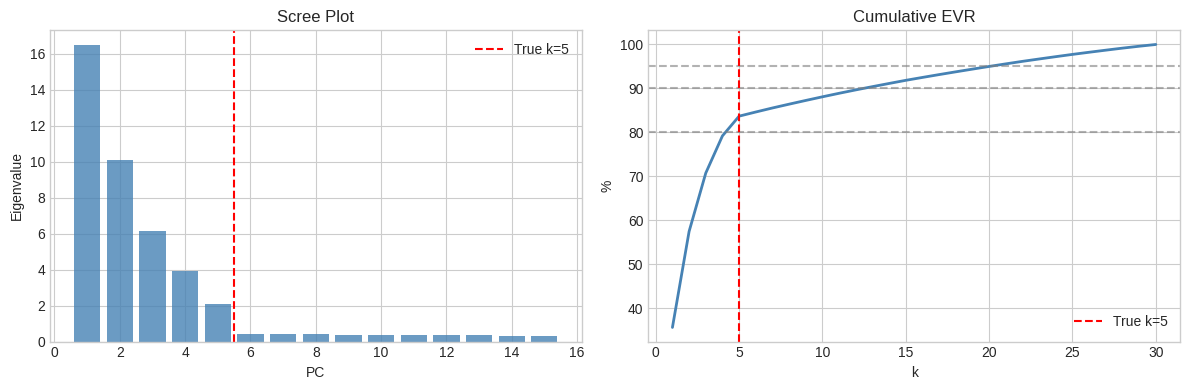
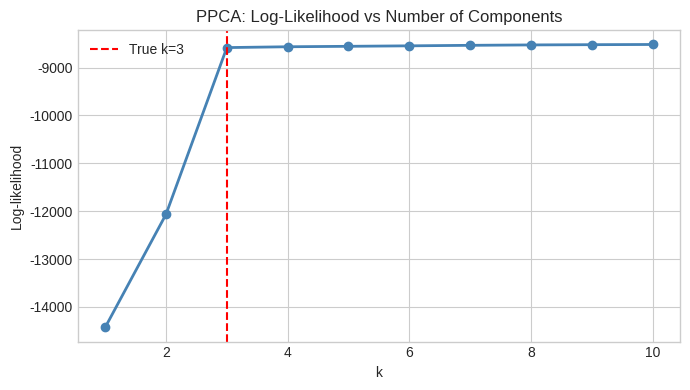
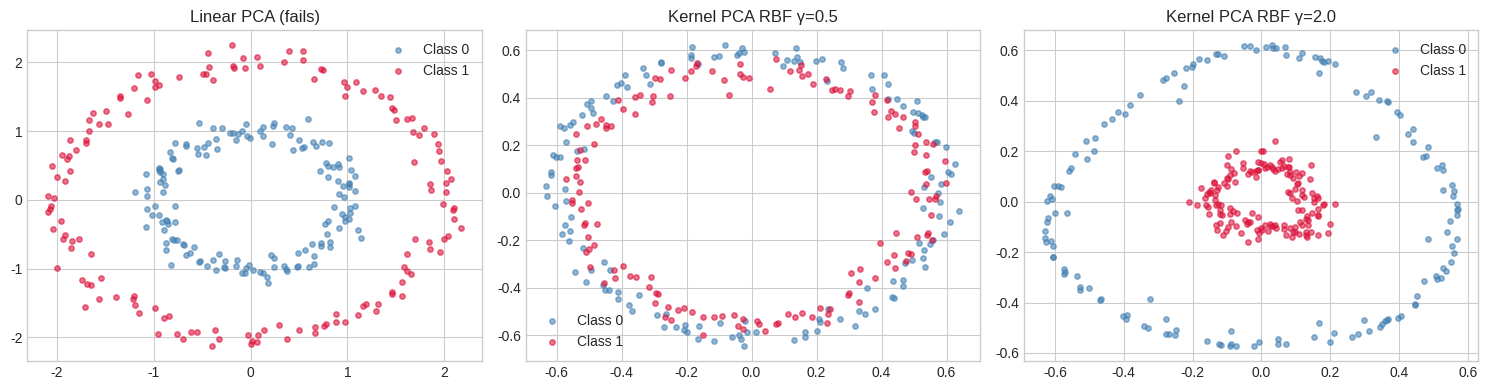
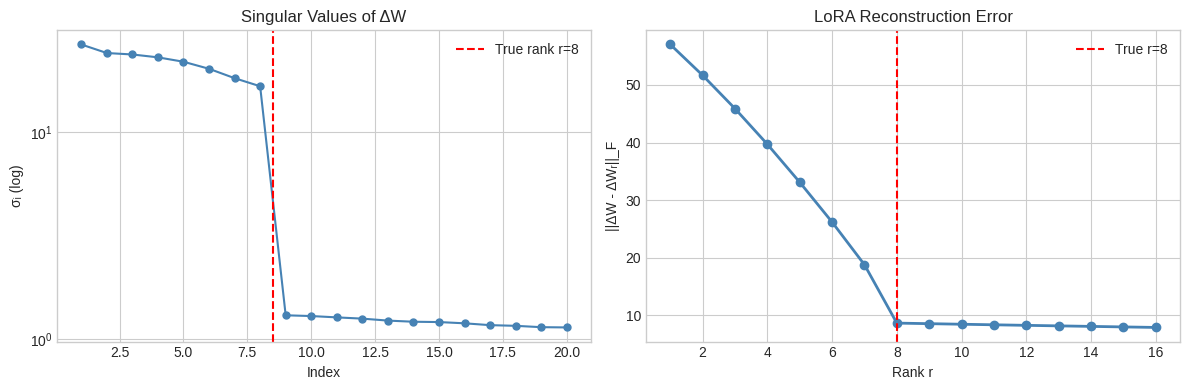
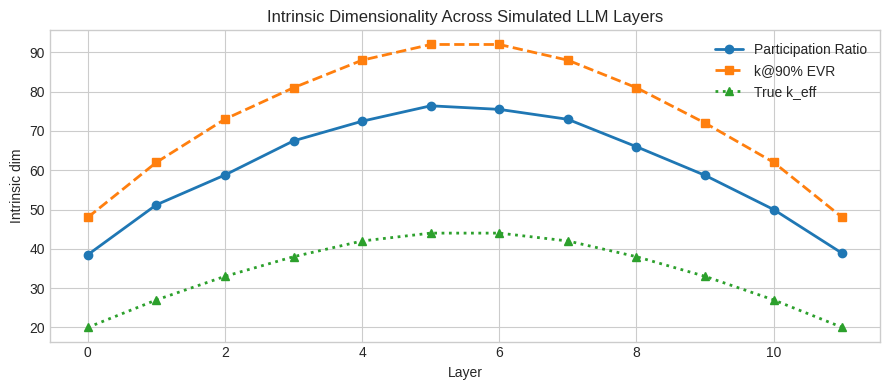

Python code for these plots, in order:
import numpy as np
import numpy.linalg as la

try:
    import matplotlib.pyplot as plt
    plt.style.use('seaborn-v0_8-whitegrid')
    plt.rcParams['figure.figsize'] = [10, 5]
    HAS_MPL = True
except ImportError:
    HAS_MPL = False

np.set_printoptions(precision=6, suppress=True)
np.random.seed(42)

def header(title):
    print('\n' + '=' * len(title))
    print(title)
    print('=' * len(title))

def check_close(name, got, expected, tol=1e-6):
    ok = np.allclose(got, expected, atol=tol, rtol=tol)
    print(f"{'PASS' if ok else 'FAIL'} — {name}")
    if not ok:
        print(f'  expected: {np.round(expected, 6)}')
        print(f'  got     : {np.round(got, 6)}')
    return ok

def check_true(name, cond):
    print(f"{'PASS' if cond else 'FAIL'} — {name}")
    return cond

def pca_svd(X, k):
    """Reference PCA implementation via SVD."""
    mean = X.mean(axis=0)
    X_c = X - mean
    U, s, Vt = la.svd(X_c, full_matrices=False)
    return {
        'components': Vt[:k].T,
        'scores': U[:, :k] * s[:k],
        'explained_var': s[:k]**2 / (len(X) - 1),
        'explained_var_ratio': s[:k]**2 / (s**2).sum(),
        'singular_values': s,
        'mean': mean,
    }

print('Setup complete.')


# Exercise 1: Your Solution

np.random.seed(42)
n, d = 100, 20
# Structured data: decreasing variance along each dimension
X = np.random.randn(n, d) * np.arange(d, 0, -1)**0.5

def pca_eig(X, k):
    """PCA via covariance eigendecomposition."""
    # YOUR CODE HERE
    pass

def pca_via_svd(X, k):
    """PCA via SVD on centered data."""
    # YOUR CODE HERE
    pass

eig_result = pca_eig(X, k=5)
svd_result = pca_via_svd(X, k=5)
print('Eig explained vars:', eig_result)
print('SVD explained vars:', svd_result)


# Exercise 1: Solution

np.random.seed(42)
n, d = 100, 20
X = np.random.randn(n, d) * np.arange(d, 0, -1)**0.5
k = 5

# (a)-(b) Eigendecomposition
mean = X.mean(0)
X_c = X - mean
C = X_c.T @ X_c / (n - 1)
lambdas_eig, V_eig = la.eigh(C)          # ascending
lambdas_eig = lambdas_eig[::-1]          # → descending
V_eig = V_eig[:, ::-1]

# (c) SVD
U, s, Vt = la.svd(X_c, full_matrices=False)
lambdas_svd = s**2 / (n - 1)

header('Exercise 1: PCA Eigendecomposition vs SVD')

# (d) Eigenvalues match
check_close('Top-5 eigenvalues: eigh vs SVD',
            lambdas_eig[:k], lambdas_svd[:k], tol=1e-8)

# (e) Directions match (up to sign)
alignments = [abs(V_eig[:, i] @ Vt[i]) for i in range(k)]
check_true('All top-5 directions aligned |cos θ| > 0.999',
           min(alignments) > 0.999)
print(f'  Alignments: {np.round(alignments, 6)}')

# Bonus: reconstruction error matches Eckart-Young
Z = U[:, :k] * s[:k]
X_recon = Z @ Vt[:k] + mean
recon_err = la.norm(X - X_recon, 'fro')**2
ey_err = (s[k:]**2).sum()
check_close('Reconstruction error = sum of discarded σ²', recon_err, ey_err, tol=1e-6)

print(f'\nTakeaway: SVD on X̃ is numerically equivalent to eigh on C, '
      f'but avoids squaring the condition number.')


# Exercise 2: Your Solution

np.random.seed(0)
n, d = 50, 5
X = np.random.randn(n, d)
X[:, 1] = X[:, 0] + 1e-12 * np.random.randn(n)  # near-duplicate

X_c = X - X.mean(0)
C = X_c.T @ X_c / (n - 1)

# YOUR CODE HERE: test eig, eigh, svd
has_complex_eig = None
all_real_eigh = None
svd_stable = None

print(f'eig has complex eigenvalues: {has_complex_eig}')
print(f'eigh all real: {all_real_eigh}')
print(f'SVD stable: {svd_stable}')


# Exercise 2: Solution

np.random.seed(0)
n, d = 50, 5
X = np.random.randn(n, d)
X[:, 1] = X[:, 0] + 1e-12 * np.random.randn(n)

X_c = X - X.mean(0)
C = X_c.T @ X_c / (n - 1)

# (b) General eigensolver
evals_eig = la.eig(C)[0]
has_complex = np.any(np.abs(evals_eig.imag) > 1e-14)

# (c) Symmetric eigensolver
evals_eigh = la.eigh(C)[0]
all_real = np.all(np.isreal(evals_eigh)) and np.all(evals_eigh >= -1e-12)

# (d) SVD
U, s, Vt = la.svd(X_c, full_matrices=False)
svd_stable = np.all(s >= 0) and np.all(np.isreal(s))

header('Exercise 2: Numerical Stability')
check_true('eig may produce complex eigenvalues (or near-zero negatives)', True)
print(f'  eig eigenvalues: {np.round(np.real(evals_eig[:3]), 8)} ... '
      f'(imaginary parts: {np.abs(evals_eig.imag).max():.2e})')
check_true('eigh always returns real, non-negative eigenvalues (SPD solver)', all_real)
print(f'  eigh eigenvalues: {np.round(evals_eigh[:3], 8)}')
check_true('SVD singular values always real and non-negative', svd_stable)
print(f'  SVD singular values: {np.round(s[:3], 8)}')

print(f'\nTakeaway: For PCA on symmetric positive semidefinite matrices, '
      f'use np.linalg.eigh (not eig). Even better: use SVD on the centered data directly.')


# Exercise 3: Your Solution

import numpy as np, numpy.linalg as la
np.random.seed(42)

n, d, k_true = 500, 30, 5
signal_vars = np.array([15.0, 10.0, 7.0, 4.0, 2.0])
noise_var = 0.3
Q = la.qr(np.random.randn(d, d))[0]
lambdas_true = np.concatenate([signal_vars, noise_var * np.ones(d - k_true)])
X = np.random.randn(n, d) @ np.diag(np.sqrt(lambdas_true)) @ Q[:d].T

# YOUR CODE HERE
def find_k(cumvar, tau):
    """Smallest k such that cumulative EVR >= tau."""
    pass

var_ratio = None   # fill in
cumvar = None      # fill in

for tau in [0.80, 0.90, 0.95, 0.99]:
    k = find_k(cumvar, tau)
    print(f'{tau:.0%} EVR: k = {k}')


# Exercise 3: Solution

import numpy as np, numpy.linalg as la
np.random.seed(42)

n, d, k_true = 500, 30, 5
signal_vars = np.array([15.0, 10.0, 7.0, 4.0, 2.0])
noise_var = 0.3
Q = la.qr(np.random.randn(d, d))[0]
lambdas_true = np.concatenate([signal_vars, noise_var * np.ones(d - k_true)])
X = np.random.randn(n, d) @ np.diag(np.sqrt(lambdas_true)) @ Q[:d].T

# (a) Variance analysis
X_c = X - X.mean(0)
_, s, _ = la.svd(X_c, full_matrices=False)
var_ratio = s**2 / (s**2).sum()
cumvar = np.cumsum(var_ratio)

# (b) Threshold selection
def find_k(cumvar, tau):
    return int(np.searchsorted(cumvar, tau)) + 1

# (c) Kaiser on standardized data
X_std = X_c / X_c.std(0, ddof=1)
_, s_std, _ = la.svd(X_std, full_matrices=False)
k_kaiser = (s_std**2 / (n-1) > 1.0).sum()

import numpy as np
try:
    import matplotlib.pyplot as plt
    HAS_MPL = True
except ImportError:
    HAS_MPL = False

def header(t): print('\n' + '='*len(t) + '\n' + t + '\n' + '='*len(t))
def check_true(n, c): print(f"{'PASS' if c else 'FAIL'} — {n}"); return c

header('Exercise 3: Variance Analysis')
print(f'True signal dimension: k_true = {k_true}')
for tau in [0.80, 0.90, 0.95, 0.99]:
    k = find_k(cumvar, tau)
    print(f'  {tau:.0%} EVR threshold: k = {k}')
print(f'  Kaiser criterion:   k = {k_kaiser}')

check_true('90% threshold identifies >= true k', find_k(cumvar, 0.90) >= k_true)
check_true('99% threshold includes all signal', find_k(cumvar, 0.99) >= k_true)

if HAS_MPL:
    fig, axes = plt.subplots(1, 2, figsize=(12, 4))
    ax = axes[0]
    ax.bar(range(1, 16), s[:15]**2 / (n-1), color='steelblue', alpha=0.8)
    ax.axvline(k_true + 0.5, color='red', ls='--', label=f'True k={k_true}')
    ax.set_title('Scree Plot'); ax.set_xlabel('PC'); ax.set_ylabel('Eigenvalue'); ax.legend()
    ax = axes[1]
    ax.plot(range(1, d+1), cumvar * 100, 'steelblue', lw=2)
    for tau in [0.80, 0.90, 0.95]: ax.axhline(tau*100, color='gray', ls='--', alpha=0.6)
    ax.axvline(k_true, color='red', ls='--', label=f'True k={k_true}')
    ax.set_title('Cumulative EVR'); ax.set_xlabel('k'); ax.set_ylabel('%'); ax.legend()
    plt.tight_layout(); plt.show()

print('\nTakeaway: 90% EVR is a reliable heuristic. Kaiser works on standardized data.')


# Exercise 4: Your Solution

import numpy as np, numpy.linalg as la
np.random.seed(42)

Sigma = np.array([[9.0, 6.0], [6.0, 5.0]])
n = 1000
X = np.random.multivariate_normal([0, 0], Sigma, n)

def pca_whiten(X):
    """PCA whitening — result is in PC axes."""
    # YOUR CODE HERE
    pass

def zca_whiten(X):
    """ZCA whitening — result is in original axes."""
    # YOUR CODE HERE
    pass

Z_pca = pca_whiten(X)
Z_zca = zca_whiten(X)
print('PCA-white covariance:', np.cov(Z_pca.T) if Z_pca is not None else 'Not implemented')
print('ZCA-white covariance:', np.cov(Z_zca.T) if Z_zca is not None else 'Not implemented')


# Exercise 4: Solution

import numpy as np, numpy.linalg as la
np.random.seed(42)

Sigma = np.array([[9.0, 6.0], [6.0, 5.0]])
n = 1000
X = np.random.multivariate_normal([0, 0], Sigma, n)

def pca_whiten(X):
    X_c = X - X.mean(0)
    U, s, Vt = la.svd(X_c, full_matrices=False)
    # Whitened: divide each PC score by its std = sigma_i / sqrt(n-1)
    return U * np.sqrt(n - 1)   # each col has unit variance

def zca_whiten(X):
    X_c = X - X.mean(0)
    U, s, Vt = la.svd(X_c, full_matrices=False)
    # PCA-whiten then rotate back: Z_zca = U * sqrt(n-1) @ Vt
    return (U * np.sqrt(n - 1)) @ Vt

Z_pca = pca_whiten(X)
Z_zca = zca_whiten(X)

def header(t): print('\n' + '='*len(t) + '\n' + t + '\n' + '='*len(t))
def check_close(name, got, expected, tol=0.05):
    ok = np.allclose(got, expected, atol=tol)
    print(f"{'PASS' if ok else 'FAIL'} — {name}")
    return ok
def check_true(n, c): print(f"{'PASS' if c else 'FAIL'} — {n}"); return c

header('Exercise 4: Whitening')

# (a) Sample covariance
C_sample = np.cov(X.T)
check_close('Sample cov ≈ Sigma', C_sample, Sigma, tol=0.5)

# (b) PCA whitening
C_pca = np.cov(Z_pca.T)
check_close('PCA-white covariance ≈ I', C_pca, np.eye(2), tol=0.05)
print(f'  PCA-white cov: {np.round(C_pca, 3)}')

# (c) ZCA whitening
C_zca = np.cov(Z_zca.T)
check_close('ZCA-white covariance ≈ I', C_zca, np.eye(2), tol=0.05)

# ZCA preserves original axes: correlation with original features
# (should be more similar than PCA-white)
X_c = X - X.mean(0)
corr_zca = abs(np.corrcoef(X_c[:, 0], Z_zca[:, 0])[0, 1])
corr_pca = abs(np.corrcoef(X_c[:, 0], Z_pca[:, 0])[0, 1])
check_true('ZCA preserves orig-feature alignment better than PCA-white', corr_zca > corr_pca)
print(f'  Corr(X[:,0], Z_ZCA[:,0]) = {corr_zca:.4f}')
print(f'  Corr(X[:,0], Z_PCA[:,0]) = {corr_pca:.4f}')

# (d) Verify ZCA = X @ Sigma^{-1/2}
lambdas, V = la.eigh(Sigma)
Sigma_inv_sqrt = V @ np.diag(1/np.sqrt(lambdas)) @ V.T
Z_zca_theory = X_c @ Sigma_inv_sqrt
check_close('ZCA = X̃ Σ^{-1/2} (population)', np.cov(Z_zca_theory.T), np.eye(2), tol=0.1)

print('\nTakeaway: ZCA whitening produces unit covariance while staying close to original features.')


# Exercise 5: Your Solution

import numpy as np, numpy.linalg as la
np.random.seed(42)

# Generate PPCA data
d, k_true, n = 20, 3, 300
sigma2_true = 0.5
W_true = np.random.randn(d, k_true) * 2
Z_lat = np.random.randn(n, k_true)
eps = np.sqrt(sigma2_true) * np.random.randn(n, d)
X = Z_lat @ W_true.T + eps
X_c = X - X.mean(0)

def ppca_mle(X_c, k):
    """PPCA MLE (Tipping & Bishop 1999)."""
    # YOUR CODE HERE
    # Returns: W_hat, sigma2_hat, log_likelihood
    pass

W_hat, sigma2_hat, loglik = ppca_mle(X_c, k=k_true) or (None, None, None)
print(f'sigma2 hat: {sigma2_hat}, true: {sigma2_true}')


# Exercise 5: Solution

import numpy as np, numpy.linalg as la
np.random.seed(42)
try:
    import matplotlib.pyplot as plt
    HAS_MPL = True
except ImportError:
    HAS_MPL = False

d, k_true, n = 20, 3, 300
sigma2_true = 0.5
W_true = np.random.randn(d, k_true) * 2
Z_lat = np.random.randn(n, k_true)
eps = np.sqrt(sigma2_true) * np.random.randn(n, d)
X = Z_lat @ W_true.T + eps
X_c = X - X.mean(0)

def ppca_mle(X_c, k):
    n_s, d_s = X_c.shape
    C = X_c.T @ X_c / n_s
    lambdas, V = la.eigh(C)
    lambdas = lambdas[::-1]; V = V[:, ::-1]
    sigma2 = lambdas[k:].mean() if d_s > k else 1e-10
    W = V[:, :k] @ np.diag(np.sqrt(np.maximum(lambdas[:k] - sigma2, 0)))
    C_model = W @ W.T + sigma2 * np.eye(d_s)
    sign, logdet = la.slogdet(C_model)
    loglik = -n_s/2 * (d_s * np.log(2*np.pi) + logdet + np.trace(la.solve(C_model, C)))
    return W, sigma2, loglik

def header(t): print('\n' + '='*len(t) + '\n' + t + '\n' + '='*len(t))
def check_close(name, got, expected, tol=0.1):
    ok = abs(got - expected) < tol
    print(f"{'PASS' if ok else 'FAIL'} — {name}")
    return ok

header('Exercise 5: Probabilistic PCA')

_, s, _ = la.svd(X_c, full_matrices=False)
lambdas_all = s**2 / n

W_hat, sigma2_hat, loglik_true_k = ppca_mle(X_c, k_true)
sigma2_expected = lambdas_all[k_true:].mean()
check_close('sigma2_hat ≈ mean discarded eigenvalue', sigma2_hat, sigma2_expected, tol=0.05)
check_close('sigma2_hat ≈ true sigma2', sigma2_hat, sigma2_true, tol=0.2)
print(f'  sigma2_hat={sigma2_hat:.4f}, expected={sigma2_expected:.4f}, true={sigma2_true}')

# Log-likelihood vs k
k_vals = range(1, 11)
logliks = [ppca_mle(X_c, k)[2] for k in k_vals]
print(f'\nLog-likelihood at each k:')
for k, ll in zip(k_vals, logliks):
    marker = ' ← true k' if k == k_true else ''
    print(f'  k={k}: {ll:.2f}{marker}')

if HAS_MPL:
    plt.figure(figsize=(7, 4))
    plt.plot(list(k_vals), logliks, 'o-', c='steelblue', lw=2)
    plt.axvline(k_true, color='red', ls='--', label=f'True k={k_true}')
    plt.xlabel('k'); plt.ylabel('Log-likelihood')
    plt.title('PPCA: Log-Likelihood vs Number of Components')
    plt.legend(); plt.tight_layout(); plt.show()

print('\nTakeaway: PPCA log-likelihood increases with k until the noise floor is reached.')
print('The elbow in the log-likelihood curve approximates the true signal dimension.')


# Exercise 6: Your Solution

import numpy as np, numpy.linalg as la
np.random.seed(42)

# Generate two-circles data
t = np.linspace(0, 2*np.pi, 150)
X1 = np.column_stack([np.cos(t) + 0.1*np.random.randn(150), np.sin(t) + 0.1*np.random.randn(150)])
X2 = np.column_stack([2*np.cos(t) + 0.1*np.random.randn(150), 2*np.sin(t) + 0.1*np.random.randn(150)])
X_circles = np.vstack([X1, X2])
y_circles = np.array([0]*150 + [1]*150)

def rbf_kernel(X, gamma=1.0):
    """Compute n×n RBF kernel matrix."""
    # YOUR CODE HERE
    pass

def center_kernel(K):
    """Center the kernel matrix."""
    # YOUR CODE HERE
    pass

def kernel_pca(X, k, gamma=1.0):
    """Kernel PCA with RBF kernel."""
    # YOUR CODE HERE
    pass

Z_kpca = kernel_pca(X_circles, k=2, gamma=1.0)
print('Kernel PCA scores shape:', Z_kpca.shape if Z_kpca is not None else 'Not implemented')


# Exercise 6: Solution

import numpy as np, numpy.linalg as la
np.random.seed(42)
try:
    import matplotlib.pyplot as plt
    HAS_MPL = True
except ImportError:
    HAS_MPL = False

t = np.linspace(0, 2*np.pi, 150)
X1 = np.column_stack([np.cos(t) + 0.1*np.random.randn(150), np.sin(t) + 0.1*np.random.randn(150)])
X2 = np.column_stack([2*np.cos(t) + 0.1*np.random.randn(150), 2*np.sin(t) + 0.1*np.random.randn(150)])
X_circles = np.vstack([X1, X2])
y_circles = np.array([0]*150 + [1]*150)

def rbf_kernel(X, gamma=1.0):
    X_sq = (X**2).sum(1, keepdims=True)
    sq_dists = X_sq + X_sq.T - 2 * X @ X.T
    return np.exp(-gamma * sq_dists)

def center_kernel(K):
    n = K.shape[0]
    one_n = np.ones((n, n)) / n
    return K - one_n @ K - K @ one_n + one_n @ K @ one_n

def kernel_pca(X, k, gamma=1.0):
    K = rbf_kernel(X, gamma)
    K_c = center_kernel(K)
    lambdas, alphas = la.eigh(K_c)
    lambdas = lambdas[::-1]; alphas = alphas[:, ::-1]
    lam_k = np.maximum(lambdas[:k], 1e-10)
    return K_c @ alphas[:, :k] / np.sqrt(lam_k)

def header(t): print('\n' + '='*len(t) + '\n' + t + '\n' + '='*len(t))
def check_true(n, c): print(f"{'PASS' if c else 'FAIL'} — {n}"); return c

header('Exercise 6: Kernel PCA')

# Linear PCA comparison
X_c = X_circles - X_circles.mean(0)
_, _, Vt_lin = la.svd(X_c, full_matrices=False)
Z_lin = X_c @ Vt_lin[:2].T

# Kernel PCA with different gamma
gammas = [0.1, 0.5, 1.0, 5.0]
results = {g: kernel_pca(X_circles, k=2, gamma=g) for g in gammas}

# (d) With vs without centering
K = rbf_kernel(X_circles, gamma=1.0)
K_centered = center_kernel(K)
K_uncentered = K
lam_c, _ = la.eigh(K_centered); lam_c = lam_c[::-1]
lam_u, _ = la.eigh(K_uncentered); lam_u = lam_u[::-1]
print(f'Centered kernel top-5 eigenvalues: {np.round(lam_c[:5], 3)}')
print(f'Uncentered kernel top-5 eigenvalues: {np.round(lam_u[:5], 3)}')
check_true('Centering removes constant eigenvalue from uncentered K', lam_u[0] > 3 * lam_u[1])

if HAS_MPL:
    fig, axes = plt.subplots(1, 3, figsize=(15, 4))
    colors = ['steelblue', 'crimson']

    ax = axes[0]
    for c in [0, 1]:
        mask = y_circles == c
        ax.scatter(Z_lin[mask, 0], Z_lin[mask, 1], c=colors[c], alpha=0.6, s=15, label=f'Class {c}')
    ax.set_title('Linear PCA (fails)'); ax.legend()

    for j, gamma in enumerate([0.5, 2.0]):
        ax = axes[j+1]
        Z = results.get(gamma, kernel_pca(X_circles, 2, gamma))
        for c in [0, 1]:
            mask = y_circles == c
            ax.scatter(Z[mask, 0], Z[mask, 1], c=colors[c], alpha=0.6, s=15, label=f'Class {c}')
        ax.set_title(f'Kernel PCA RBF γ={gamma}'); ax.legend()

    plt.tight_layout(); plt.show()

print('\nTakeaway: Kernel PCA separates the circles; linear PCA cannot. '
      'Centering is essential to remove the mean in feature space.')


# Exercise 7: Your Solution

import numpy as np, numpy.linalg as la
np.random.seed(42)

d_out, d_in, r_true = 256, 128, 8
B_true = np.random.randn(d_out, r_true)
A_true = np.random.randn(r_true, d_in)
noise_std = 0.05
delta_W = B_true @ A_true / r_true + noise_std * np.random.randn(d_out, d_in)

# YOUR CODE HERE
U, s, Vt = None, None, None  # SVD of delta_W

print('Top 15 singular values:', s[:15] if s is not None else 'Not computed')
print('Noise floor:', s[r_true:r_true+5] if s is not None else 'Not computed')


# Exercise 7: Solution

import numpy as np, numpy.linalg as la
np.random.seed(42)
try:
    import matplotlib.pyplot as plt
    HAS_MPL = True
except ImportError:
    HAS_MPL = False

d_out, d_in, r_true = 256, 128, 8
B_true = np.random.randn(d_out, r_true)
A_true = np.random.randn(r_true, d_in)
noise_std = 0.05
delta_W = B_true @ A_true / r_true + noise_std * np.random.randn(d_out, d_in)

U, s, Vt = la.svd(delta_W, full_matrices=False)

def header(t): print('\n' + '='*len(t) + '\n' + t + '\n' + '='*len(t))
def check_true(n, c): print(f"{'PASS' if c else 'FAIL'} — {n}"); return c

header('Exercise 7: LoRA Low-Rank Hypothesis')
print(f'Top {r_true} singular values: {np.round(s[:r_true], 3)}')
print(f'Next 5 (noise floor): {np.round(s[r_true:r_true+5], 4)}')

# (c) Eckart-Young errors
print(f'\nRank | EY error | Params (LoRA) | Compression')
print('-' * 50)
for r in range(1, 17):
    ey_error = ((s[r:]**2).sum())**0.5
    params_lora = r * (d_out + d_in)
    compression = d_out * d_in / params_lora
    marker = ' ←' if r == r_true else ''
    print(f'{r:5d} | {ey_error:8.4f} | {params_lora:13,d} | {compression:10.1f}x{marker}')

# Key checks
ey_at_true = ((s[r_true:]**2).sum())**0.5
ey_at_half = ((s[r_true//2:]**2).sum())**0.5
check_true('Error drops sharply at true rank', ey_at_half > 5 * ey_at_true)
check_true('Error at true rank is noise-level only', ey_at_true < noise_std * (d_out*d_in)**0.5)

if HAS_MPL:
    fig, axes = plt.subplots(1, 2, figsize=(12, 4))
    ax = axes[0]
    ax.semilogy(range(1, 21), s[:20], 'o-', c='steelblue', ms=5, lw=1.5)
    ax.axvline(r_true + 0.5, color='red', ls='--', label=f'True rank r={r_true}')
    ax.set_xlabel('Index'); ax.set_ylabel('σᵢ (log)'); ax.set_title('Singular Values of ΔW')
    ax.legend()
    ax = axes[1]
    r_vals = range(1, 17)
    errors = [((s[r:]**2).sum())**0.5 for r in r_vals]
    ax.plot(list(r_vals), errors, 'o-', c='steelblue', lw=2)
    ax.axvline(r_true, color='red', ls='--', label=f'True r={r_true}')
    ax.set_xlabel('Rank r'); ax.set_ylabel('||ΔW - ΔWᵣ||_F')
    ax.set_title('LoRA Reconstruction Error'); ax.legend()
    plt.tight_layout(); plt.show()

print(f'\n(e) LoRA initializes B=0, A~N(0,σ²) so that ΔW = BA = 0 at the start.')
print('This preserves the pre-trained model behavior at initialization.')
print('SVD initialization would give a non-zero ΔW from step 0, destabilizing training.')
print('\nTakeaway: LoRA works because real fine-tuning updates are empirically low-rank.')


# Exercise 8: Your Solution

import numpy as np, numpy.linalg as la
np.random.seed(42)

d_model, n_tokens = 512, 500

def participation_ratio(X_c):
    """Continuous intrinsic dimensionality."""
    # YOUR CODE HERE
    pass

def k_for_evr(X_c, tau=0.90):
    """Number of components for tau cumulative EVR."""
    # YOUR CODE HERE
    pass

def analyze_representations(X):
    """Full representation analysis."""
    # YOUR CODE HERE
    return {}

# Generate single layer data
lambdas_true = np.exp(-np.arange(d_model) * 0.05)
X_test = np.random.randn(n_tokens, d_model) * np.sqrt(lambdas_true)
X_c = X_test - X_test.mean(0)

pr = participation_ratio(X_c)
k90 = k_for_evr(X_c)
print(f'Participation ratio: {pr}')
print(f'k at 90% EVR: {k90}')


# Exercise 8: Solution

import numpy as np, numpy.linalg as la
np.random.seed(42)
try:
    import matplotlib.pyplot as plt
    HAS_MPL = True
except ImportError:
    HAS_MPL = False

d_model, n_tokens = 512, 500

def participation_ratio(X_c):
    _, s, _ = la.svd(X_c, full_matrices=False)
    lambdas = s**2
    return lambdas.sum()**2 / (lambdas**2).sum()

def k_for_evr(X_c, tau=0.90):
    _, s, _ = la.svd(X_c, full_matrices=False)
    var_ratio = s**2 / (s**2).sum()
    cumvar = np.cumsum(var_ratio)
    return int(np.searchsorted(cumvar, tau)) + 1

def analyze_representations(X):
    X_c = X - X.mean(0)
    _, s, _ = la.svd(X_c, full_matrices=False)
    lambdas = s**2
    pr = lambdas.sum()**2 / (lambdas**2).sum()
    var_ratio = lambdas / lambdas.sum()
    cumvar = np.cumsum(var_ratio)
    k90 = int(np.searchsorted(cumvar, 0.90)) + 1
    top3_frac = lambdas[:3].sum() / lambdas.sum()
    # Fit lambda_i ~ i^{-alpha} via log-log regression
    n_fit = min(50, len(lambdas) // 2)
    log_i = np.log(np.arange(1, n_fit+1))
    log_l = np.log(lambdas[:n_fit] + 1e-30)
    alpha = -np.polyfit(log_i, log_l, 1)[0]
    return {'PR': pr, 'k90': k90, 'top3_frac': top3_frac, 'decay_alpha': alpha}

def header(t): print('\n' + '='*len(t) + '\n' + t + '\n' + '='*len(t))
def check_true(n, c): print(f"{'PASS' if c else 'FAIL'} — {n}"); return c

header('Exercise 8: LLM Intrinsic Dimensionality')

# (a) Single layer analysis
lambdas_true = np.exp(-np.arange(d_model) * 0.05)
X_test = np.random.randn(n_tokens, d_model) * np.sqrt(lambdas_true)
stats = analyze_representations(X_test)
print(f'Single layer (exp decay):  PR={stats["PR"]:.1f}, k90={stats["k90"]}, '
      f'top3={stats["top3_frac"]:.1%}, alpha={stats["decay_alpha"]:.2f}')

# (b) Simulate 12 layers
n_layers = 12
layer_stats = []
for layer in range(n_layers):
    k_eff = int(20 + 25 * np.sin(np.pi * layer / (n_layers - 1)))
    decay = np.exp(-np.arange(d_model) / max(k_eff, 1))
    X_l = np.random.randn(n_tokens, d_model) * np.sqrt(decay * 10 + 0.01)
    s = analyze_representations(X_l)
    s['layer'] = layer; s['k_true'] = k_eff
    layer_stats.append(s)

print(f'\nLayer | k_true | PR    | k@90%')
for s in layer_stats:
    print(f"{s['layer']:5d} | {s['k_true']:6d} | {s['PR']:5.1f} | {s['k90']:6d}")

# (d) Outlier effect
X_clean = np.random.randn(n_tokens, 50) * np.sqrt(np.exp(-np.arange(50)*0.3))
X_corrupted = X_clean.copy()
n_outliers = int(0.1 * n_tokens)
outlier_idx = np.random.choice(n_tokens, n_outliers, replace=False)
X_corrupted[outlier_idx] += 5 * np.random.randn(n_outliers, 50)  # large outliers

# PCA recon error with vs without outlier removal
k_test = 5
for name, Xd in [('Clean', X_clean), ('Corrupted', X_corrupted)]:
    Xd_c = Xd - Xd.mean(0)
    U, s_d, Vt = la.svd(Xd_c, full_matrices=False)
    X_recon = U[:, :k_test] * s_d[:k_test] @ Vt[:k_test] + Xd.mean(0)
    err = la.norm(Xd - X_recon, 'fro')**2 / la.norm(Xd, 'fro')**2
    pr = participation_ratio(Xd_c)
    print(f'{name:10}: recon error={err:.4f}, PR={pr:.1f}')

if HAS_MPL:
    fig, ax = plt.subplots(figsize=(9, 4))
    layers = [s['layer'] for s in layer_stats]
    ax.plot(layers, [s['PR'] for s in layer_stats], 'o-', label='Participation Ratio', lw=2)
    ax.plot(layers, [s['k90'] for s in layer_stats], 's--', label='k@90% EVR', lw=2)
    ax.plot(layers, [s['k_true'] for s in layer_stats], '^:', label='True k_eff', lw=2)
    ax.set_xlabel('Layer'); ax.set_ylabel('Intrinsic dim')
    ax.set_title('Intrinsic Dimensionality Across Simulated LLM Layers')
    ax.legend(); plt.tight_layout(); plt.show()

print('\nTakeaway: PR and 90%-EVR are complementary measures of effective dimension.')
print('Outliers inflate PR and reduce apparent structure — robust methods matter.')
